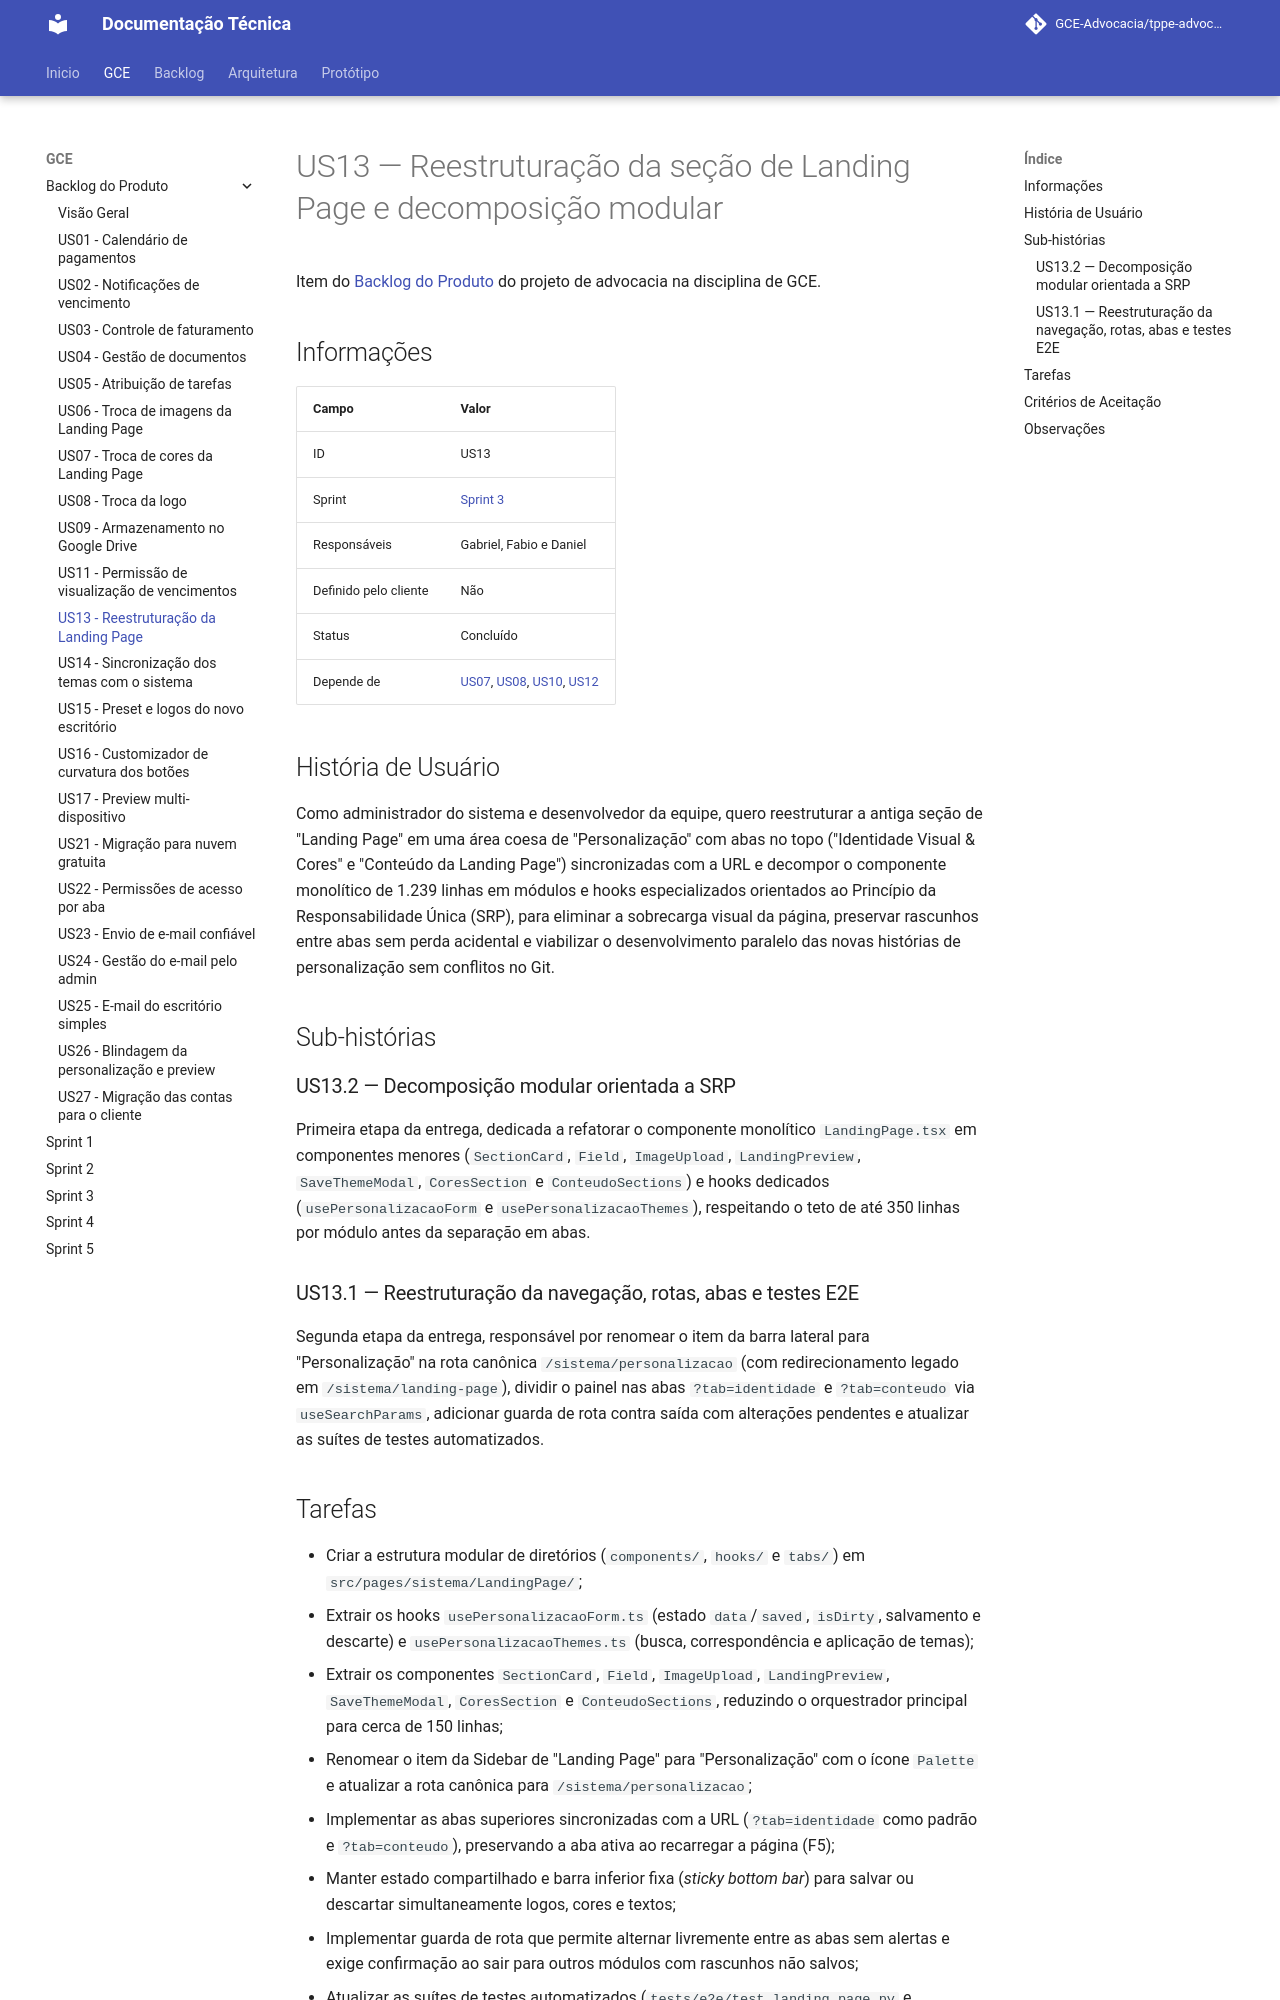

repository: GCE-Advocacia/tppe-advocacia-docs · page: gce/backlog/us13/index.html · generator: mkdocs

# US13 — Reestruturação da seção de Landing Page e decomposição modular

Item do [Backlog do Produto](./index.md) do projeto de advocacia na disciplina de GCE.

## Informações

| Campo | Valor |
|---|---|
| ID | US13 |
| Sprint | [Sprint 3](../sprint-03.md) |
| Responsáveis | Gabriel, Fabio e Daniel |
| Definido pelo cliente | Não |
| Status | Concluído |
| Depende de | [US07](./us07.md), [US08](./us08.md), [US10](./us10.md), [US12](./us12.md) |

## História de Usuário

Como administrador do sistema e desenvolvedor da equipe, quero reestruturar a antiga seção de
"Landing Page" em uma área coesa de "Personalização" com abas no topo ("Identidade Visual & Cores"
e "Conteúdo da Landing Page") sincronizadas com a URL e decompor o componente monolítico de 1.239
linhas em módulos e hooks especializados orientados ao Princípio da Responsabilidade Única (SRP),
para eliminar a sobrecarga visual da página, preservar rascunhos entre abas sem perda acidental e
viabilizar o desenvolvimento paralelo das novas histórias de personalização sem conflitos no Git.

## Sub-histórias

### US13.2 — Decomposição modular orientada a SRP

Primeira etapa da entrega, dedicada a refatorar o componente monolítico `LandingPage.tsx` em
componentes menores (`SectionCard`, `Field`, `ImageUpload`, `LandingPreview`, `SaveThemeModal`,
`CoresSection` e `ConteudoSections`) e hooks dedicados (`usePersonalizacaoForm` e
`usePersonalizacaoThemes`), respeitando o teto de até 350 linhas por módulo antes da separação em
abas.

### US13.1 — Reestruturação da navegação, rotas, abas e testes E2E

Segunda etapa da entrega, responsável por renomear o item da barra lateral para "Personalização" na
rota canônica `/sistema/personalizacao` (com redirecionamento legado em `/sistema/landing-page`),
dividir o painel nas abas `?tab=identidade` e `?tab=conteudo` via `useSearchParams`, adicionar
guarda de rota contra saída com alterações pendentes e atualizar as suítes de testes automatizados.

## Tarefas

- Criar a estrutura modular de diretórios (`components/`, `hooks/` e `tabs/`) em `src/pages/sistema/LandingPage/`;
- Extrair os hooks `usePersonalizacaoForm.ts` (estado `data`/`saved`, `isDirty`, salvamento e descarte) e `usePersonalizacaoThemes.ts` (busca, correspondência e aplicação de temas);
- Extrair os componentes `SectionCard`, `Field`, `ImageUpload`, `LandingPreview`, `SaveThemeModal`, `CoresSection` e `ConteudoSections`, reduzindo o orquestrador principal para cerca de 150 linhas;
- Renomear o item da Sidebar de "Landing Page" para "Personalização" com o ícone `Palette` e atualizar a rota canônica para `/sistema/personalizacao`;
- Implementar as abas superiores sincronizadas com a URL (`?tab=identidade` como padrão e `?tab=conteudo`), preservando a aba ativa ao recarregar a página (F5);
- Manter estado compartilhado e barra inferior fixa (*sticky bottom bar*) para salvar ou descartar simultaneamente logos, cores e textos;
- Implementar guarda de rota que permite alternar livremente entre as abas sem alertas e exige confirmação ao sair para outros módulos com rascunhos não salvos;
- Atualizar as suítes de testes automatizados (`tests/e2e/test_landing_page.py` e `tests/frontend/logo-ui.test.mjs`) para a rota canônica e para as novas abas.
